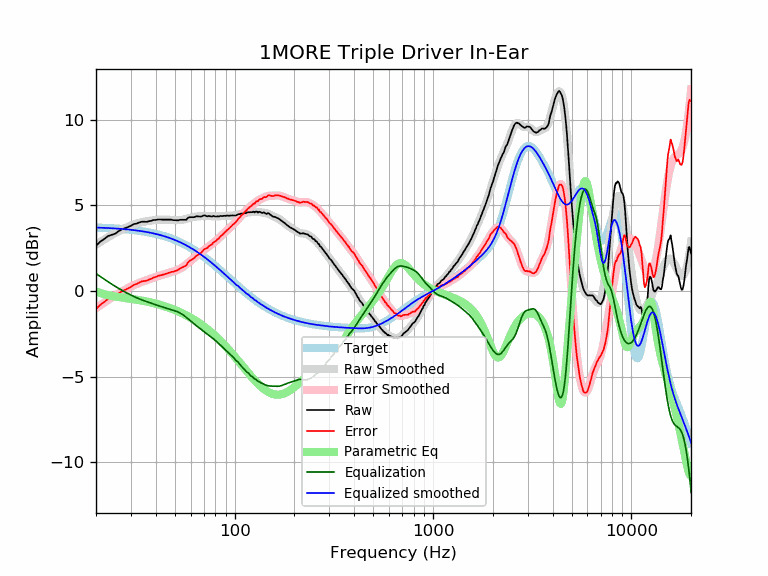

The file beside this chart, header and first rows:
frequency, raw, error, smoothed, error_smoothed, equalization, parametric_eq, equalized_raw, equalized_smoothed, target
20, 2.64, -1.06, 2.69, -1.01, 1.01, -0.03, 3.65, 3.70, 3.70
21, 2.87, -0.82, 2.85, -0.84, 0.84, -0.12, 3.71, 3.69, 3.69
22, 3.03, -0.65, 3.00, -0.68, 0.68, -0.20, 3.71, 3.68, 3.68
23, 3.20, -0.47, 3.14, -0.53, 0.53, -0.25, 3.73, 3.67, 3.67
24, 3.27, -0.39, 3.26, -0.39, 0.39, -0.30, 3.66, 3.66, 3.66
25, 3.34, -0.31, 3.38, -0.26, 0.26, -0.33, 3.60, 3.65, 3.65
26, 3.49, -0.14, 3.49, -0.15, 0.15, -0.36, 3.64, 3.63, 3.63
27, 3.59, -0.03, 3.58, -0.04, 0.04, -0.39, 3.63, 3.62, 3.62
28, 3.66, 0.06, 3.67, 0.07, -0.07, -0.41, 3.59, 3.60, 3.60
29, 3.73, 0.14, 3.75, 0.16, -0.16, -0.44, 3.57, 3.59, 3.59
30, 3.80, 0.23, 3.82, 0.25, -0.25, -0.46, 3.55, 3.57, 3.57
31, 3.90, 0.35, 3.88, 0.33, -0.33, -0.49, 3.57, 3.55, 3.55
32, 3.93, 0.40, 3.93, 0.40, -0.40, -0.51, 3.53, 3.53, 3.53
33, 3.99, 0.48, 3.97, 0.46, -0.46, -0.54, 3.53, 3.51, 3.51
34, 4.04, 0.55, 4.01, 0.52, -0.52, -0.56, 3.52, 3.49, 3.49
35, 4.04, 0.58, 4.04, 0.58, -0.58, -0.59, 3.46, 3.46, 3.46
36, 4.03, 0.59, 4.07, 0.63, -0.63, -0.62, 3.40, 3.44, 3.44
37, 4.07, 0.66, 4.09, 0.68, -0.68, -0.65, 3.39, 3.41, 3.41
38, 4.09, 0.70, 4.11, 0.72, -0.72, -0.68, 3.37, 3.39, 3.39
39, 4.14, 0.78, 4.13, 0.77, -0.77, -0.71, 3.37, 3.36, 3.36
40, 4.14, 0.81, 4.14, 0.81, -0.81, -0.75, 3.33, 3.33, 3.33
41, 4.17, 0.87, 4.15, 0.85, -0.85, -0.78, 3.32, 3.30, 3.30
42, 4.17, 0.90, 4.16, 0.89, -0.89, -0.81, 3.28, 3.27, 3.27
43, 4.16, 0.93, 4.16, 0.93, -0.93, -0.85, 3.23, 3.23, 3.23
44, 4.16, 0.96, 4.17, 0.97, -0.97, -0.88, 3.19, 3.20, 3.20
45, 4.16, 1.00, 4.16, 1.00, -1.00, -0.92, 3.16, 3.16, 3.16
46, 4.16, 1.03, 4.16, 1.03, -1.03, -0.96, 3.13, 3.13, 3.13
47, 4.16, 1.07, 4.15, 1.06, -1.06, -1.00, 3.10, 3.09, 3.09
48, 4.16, 1.11, 4.15, 1.09, -1.09, -1.04, 3.07, 3.05, 3.05
49, 4.13, 1.12, 4.14, 1.13, -1.13, -1.08, 3.00, 3.01, 3.01
50, 4.13, 1.16, 4.13, 1.16, -1.16, -1.12, 2.97, 2.97, 2.97
51, 4.12, 1.19, 4.13, 1.20, -1.20, -1.16, 2.92, 2.93, 2.93
52, 4.12, 1.23, 4.13, 1.24, -1.24, -1.20, 2.88, 2.89, 2.89
53, 4.15, 1.31, 4.13, 1.29, -1.29, -1.24, 2.86, 2.84, 2.84
54, 4.15, 1.35, 4.14, 1.35, -1.35, -1.29, 2.80, 2.80, 2.80
55, 4.15, 1.40, 4.16, 1.41, -1.41, -1.33, 2.74, 2.75, 2.75
56, 4.15, 1.44, 4.18, 1.47, -1.47, -1.38, 2.68, 2.71, 2.71
57, 4.15, 1.49, 4.20, 1.54, -1.54, -1.42, 2.61, 2.66, 2.66
58, 4.25, 1.64, 4.23, 1.62, -1.62, -1.47, 2.63, 2.61, 2.61
59, 4.30, 1.74, 4.25, 1.69, -1.69, -1.52, 2.61, 2.56, 2.56
60, 4.30, 1.79, 4.28, 1.76, -1.76, -1.57, 2.54, 2.51, 2.51
61, 4.30, 1.84, 4.30, 1.83, -1.83, -1.62, 2.47, 2.46, 2.46
62, 4.30, 1.89, 4.31, 1.90, -1.90, -1.66, 2.40, 2.41, 2.41
63, 4.32, 1.96, 4.33, 1.97, -1.97, -1.71, 2.35, 2.36, 2.36
64, 4.36, 2.05, 4.34, 2.03, -2.03, -1.77, 2.33, 2.31, 2.31
65, 4.35, 2.09, 4.35, 2.09, -2.09, -1.82, 2.26, 2.26, 2.26
66, 4.35, 2.14, 4.36, 2.15, -2.15, -1.87, 2.20, 2.21, 2.21
67, 4.34, 2.19, 4.36, 2.21, -2.21, -1.92, 2.13, 2.15, 2.15
68, 4.34, 2.24, 4.37, 2.27, -2.27, -1.97, 2.07, 2.10, 2.10
69, 4.38, 2.33, 4.37, 2.33, -2.33, -2.03, 2.05, 2.05, 2.05
70, 4.41, 2.42, 4.38, 2.38, -2.38, -2.08, 2.03, 1.99, 1.99
71, 4.40, 2.46, 4.38, 2.44, -2.44, -2.13, 1.96, 1.94, 1.94
72, 4.37, 2.49, 4.38, 2.49, -2.49, -2.19, 1.88, 1.88, 1.88
73, 4.35, 2.52, 4.37, 2.54, -2.54, -2.24, 1.81, 1.83, 1.83
74, 4.38, 2.60, 4.37, 2.59, -2.59, -2.30, 1.79, 1.78, 1.78
75, 4.36, 2.64, 4.36, 2.64, -2.64, -2.36, 1.72, 1.72, 1.72
76, 4.35, 2.68, 4.36, 2.69, -2.69, -2.41, 1.66, 1.67, 1.67
77, 4.34, 2.73, 4.36, 2.74, -2.74, -2.47, 1.60, 1.61, 1.61
78, 4.38, 2.82, 4.35, 2.79, -2.79, -2.53, 1.59, 1.56, 1.56
79, 4.36, 2.86, 4.35, 2.85, -2.85, -2.58, 1.51, 1.50, 1.50
... 553 more rows
